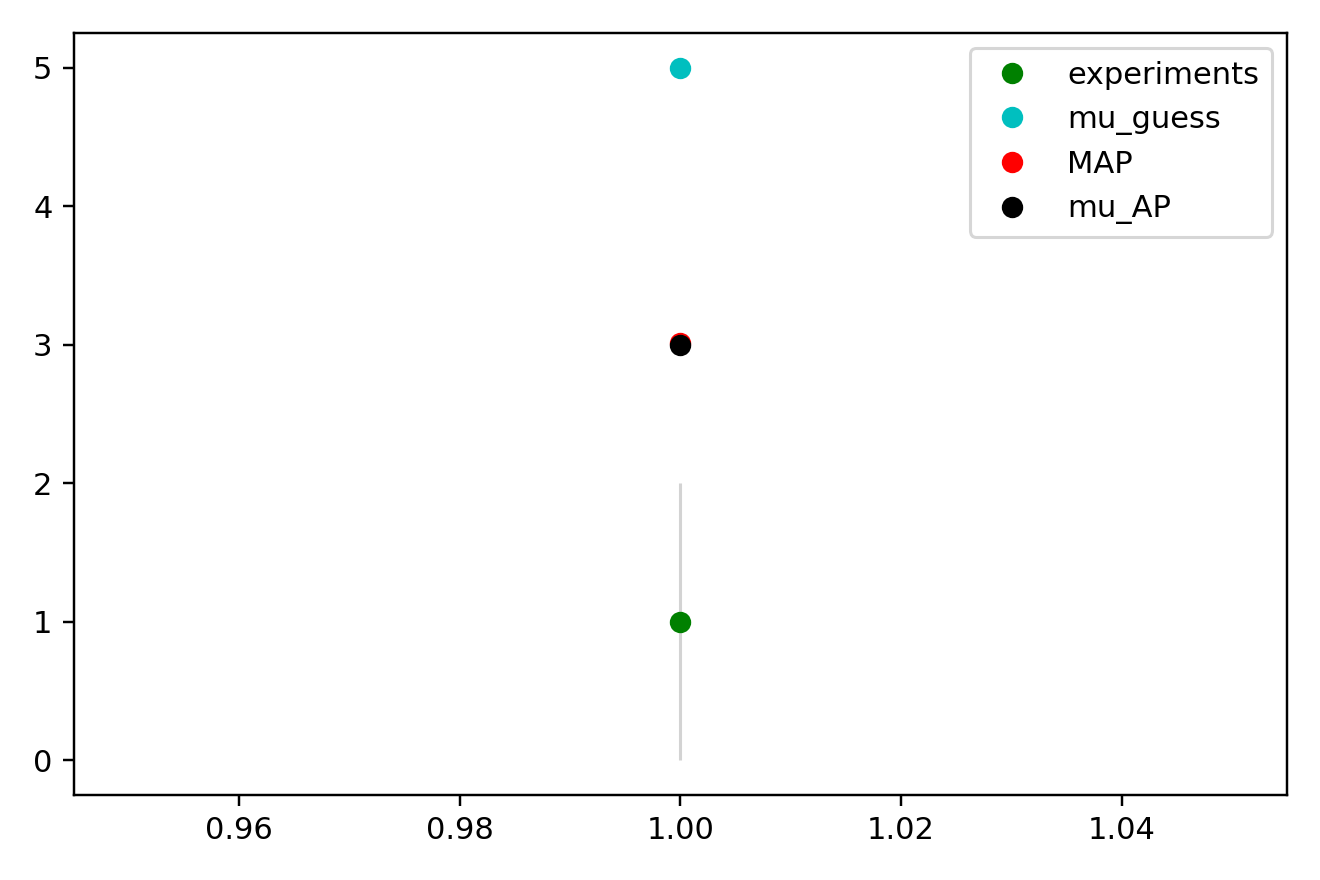

The file beside this chart, header and first rows:
x_values, observed, sim_initial_guess, sim_MAP, sim_mu_AP
1.000000000000000000e+00, 1.000000000000000000e+00, 5.000000000000000000e+00, 3.013896285400585739e+00, 2.995188107847861048e+00
